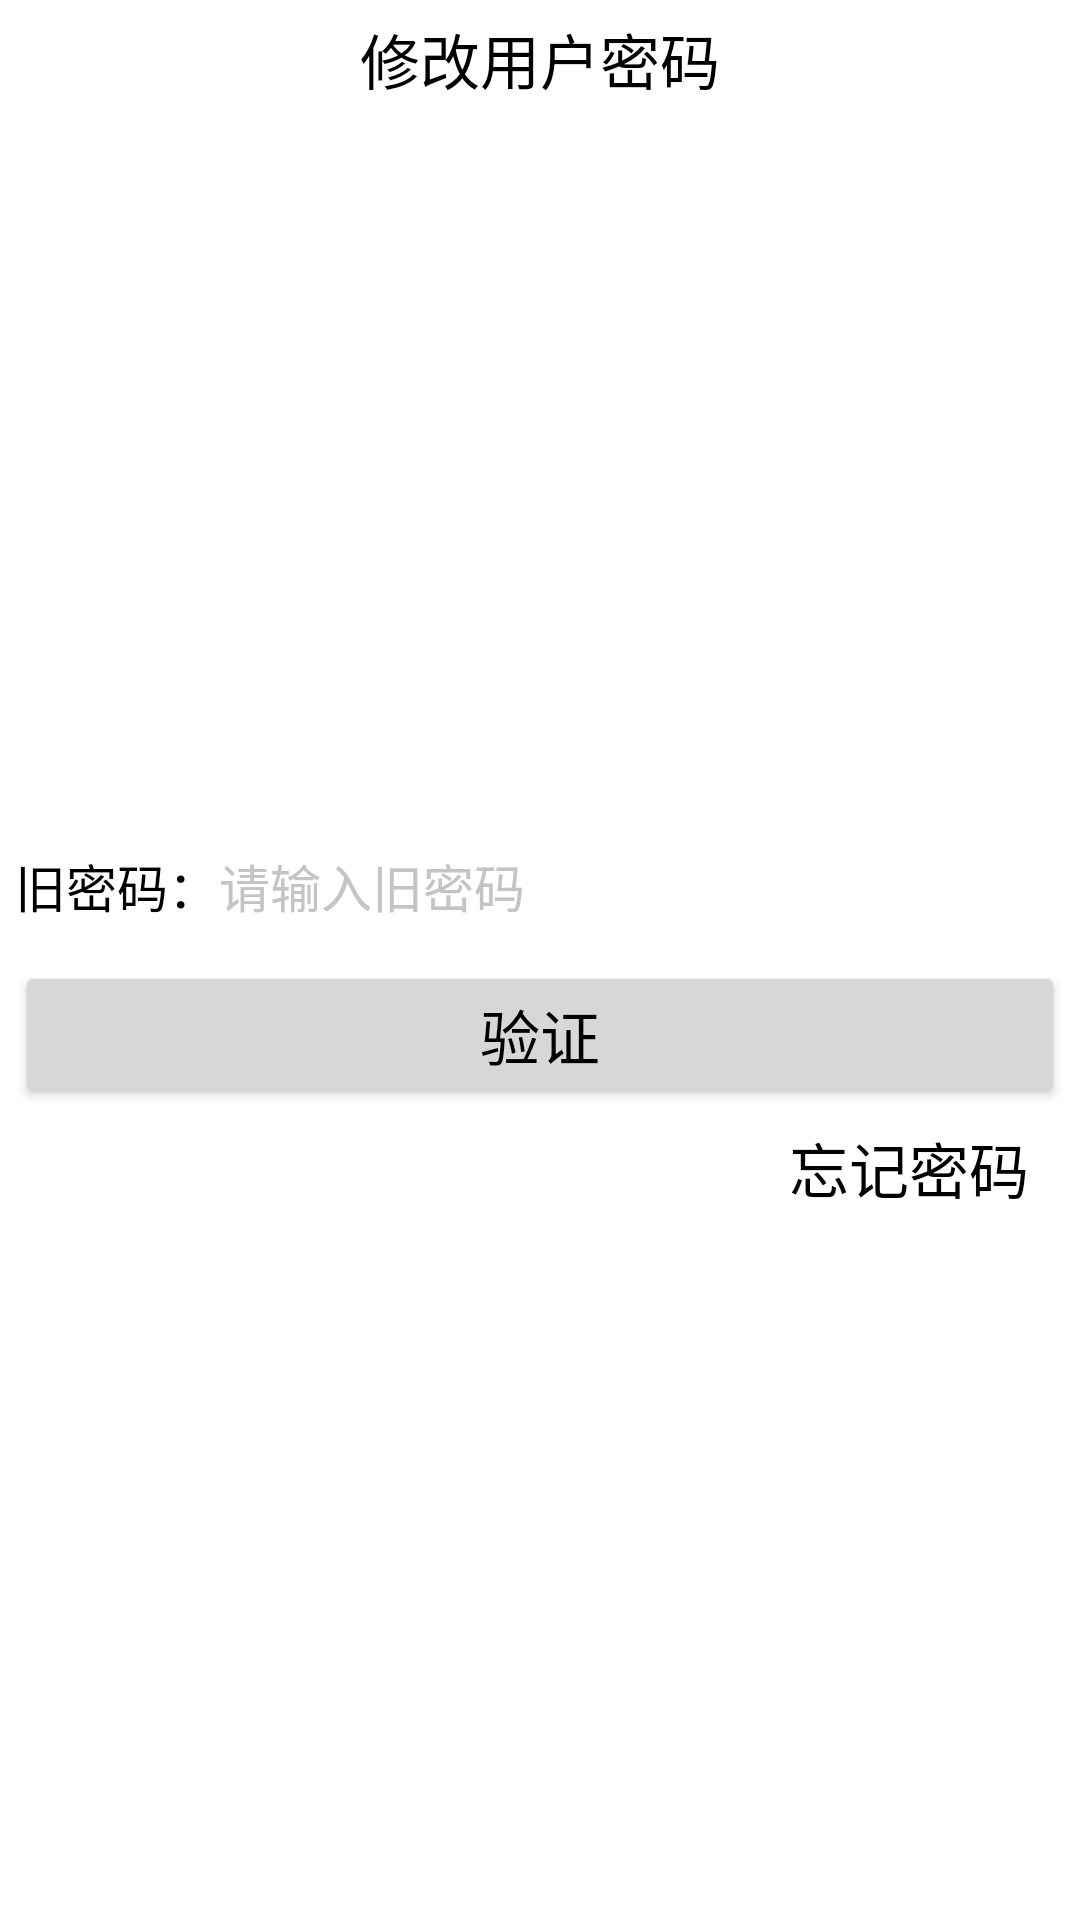

This screen was rendered from an Android layout file. Write that file and the resources it references.
<!-- AndroidManifest.xml: application theme Theme.Business -->
<!-- res/layout/activity_update_password.xml -->
<?xml version="1.0" encoding="utf-8"?>
<LinearLayout xmlns:android="http://schemas.android.com/apk/res/android"
    android:layout_width="match_parent"
    android:layout_height="match_parent"
    android:orientation="vertical"
    android:padding="5dp">

    <TextView
        android:layout_width="match_parent"
        android:layout_height="wrap_content"
        android:text="修改用户密码"
        android:textSize="20sp"
        android:textColor="@color/black"
        android:gravity="center" />

    <LinearLayout
        android:layout_width="match_parent"
        android:layout_height="match_parent"
        android:orientation="vertical"
        android:gravity="center">

        <RelativeLayout
            android:layout_width="match_parent"
            android:layout_height="50dp"
            android:layout_marginTop="5dp">

            <TextView
                android:layout_width="wrap_content"
                android:layout_height="match_parent"
                android:id="@+id/tv_oldPassword"
                android:layout_alignParentLeft="true"
                android:gravity="center"
                android:text="旧密码："
                android:textColor="@color/black"
                android:textSize="17sp" />

            <EditText
                android:id="@+id/et_oldPassword"
                android:layout_width="match_parent"
                android:layout_height="match_parent"
                android:layout_marginTop="5dp"
                android:layout_marginBottom="5dp"
                android:layout_toRightOf="@+id/tv_oldPassword"
                android:background="@drawable/editext_selector"
                android:gravity="center|left"
                android:hint="请输入旧密码"
                android:inputType="text"
                android:textColor="@color/black"
                android:textColorHint="@color/grey"
                android:textCursorDrawable="@drawable/text_cursor"
                android:textSize="17sp"></EditText>
        </RelativeLayout>

        <Button
            android:layout_width="match_parent"
            android:layout_height="wrap_content"
            android:id="@+id/btn_verity"
            android:text="验证"
            android:textColor="@color/black"
            android:textSize="20sp" />

        <TextView
            android:layout_width="match_parent"
            android:layout_height="wrap_content"
            android:id="@+id/tv_forget_password"
            android:gravity="right"
            android:layout_marginRight="8dp"
            android:text="忘记密码"
            android:textSize="20sp"
            android:textColor="@color/black"
            android:layout_marginTop="5dp" />

    </LinearLayout>




</LinearLayout>
<!-- resources referenced by this layout -->
<resources>
  <color name="black">#FF000000</color>
  <color name="grey">#C4C4C4</color>
  <style name="Theme.Business" parent="Theme.MaterialComponents.DayNight.DarkActionBar">
          
          <item name="colorPrimary">@color/purple_500</item>
          <item name="colorPrimaryVariant">@color/purple_700</item>
          <item name="colorOnPrimary">@color/white</item>
          
          <item name="colorSecondary">@color/teal_200</item>
          <item name="colorSecondaryVariant">@color/teal_700</item>
          <item name="colorOnSecondary">@color/black</item>
          
          <item name="android:statusBarColor" tools:targetApi="l">?attr/colorPrimaryVariant</item>
          
      </style>
  <color name="purple_500">#FF6200EE</color>
  <color name="purple_700">#FF3700B3</color>
  <color name="white">#FFFFFFFF</color>
  <color name="teal_200">#FF03DAC5</color>
  <color name="teal_700">#FF018786</color>
</resources>
